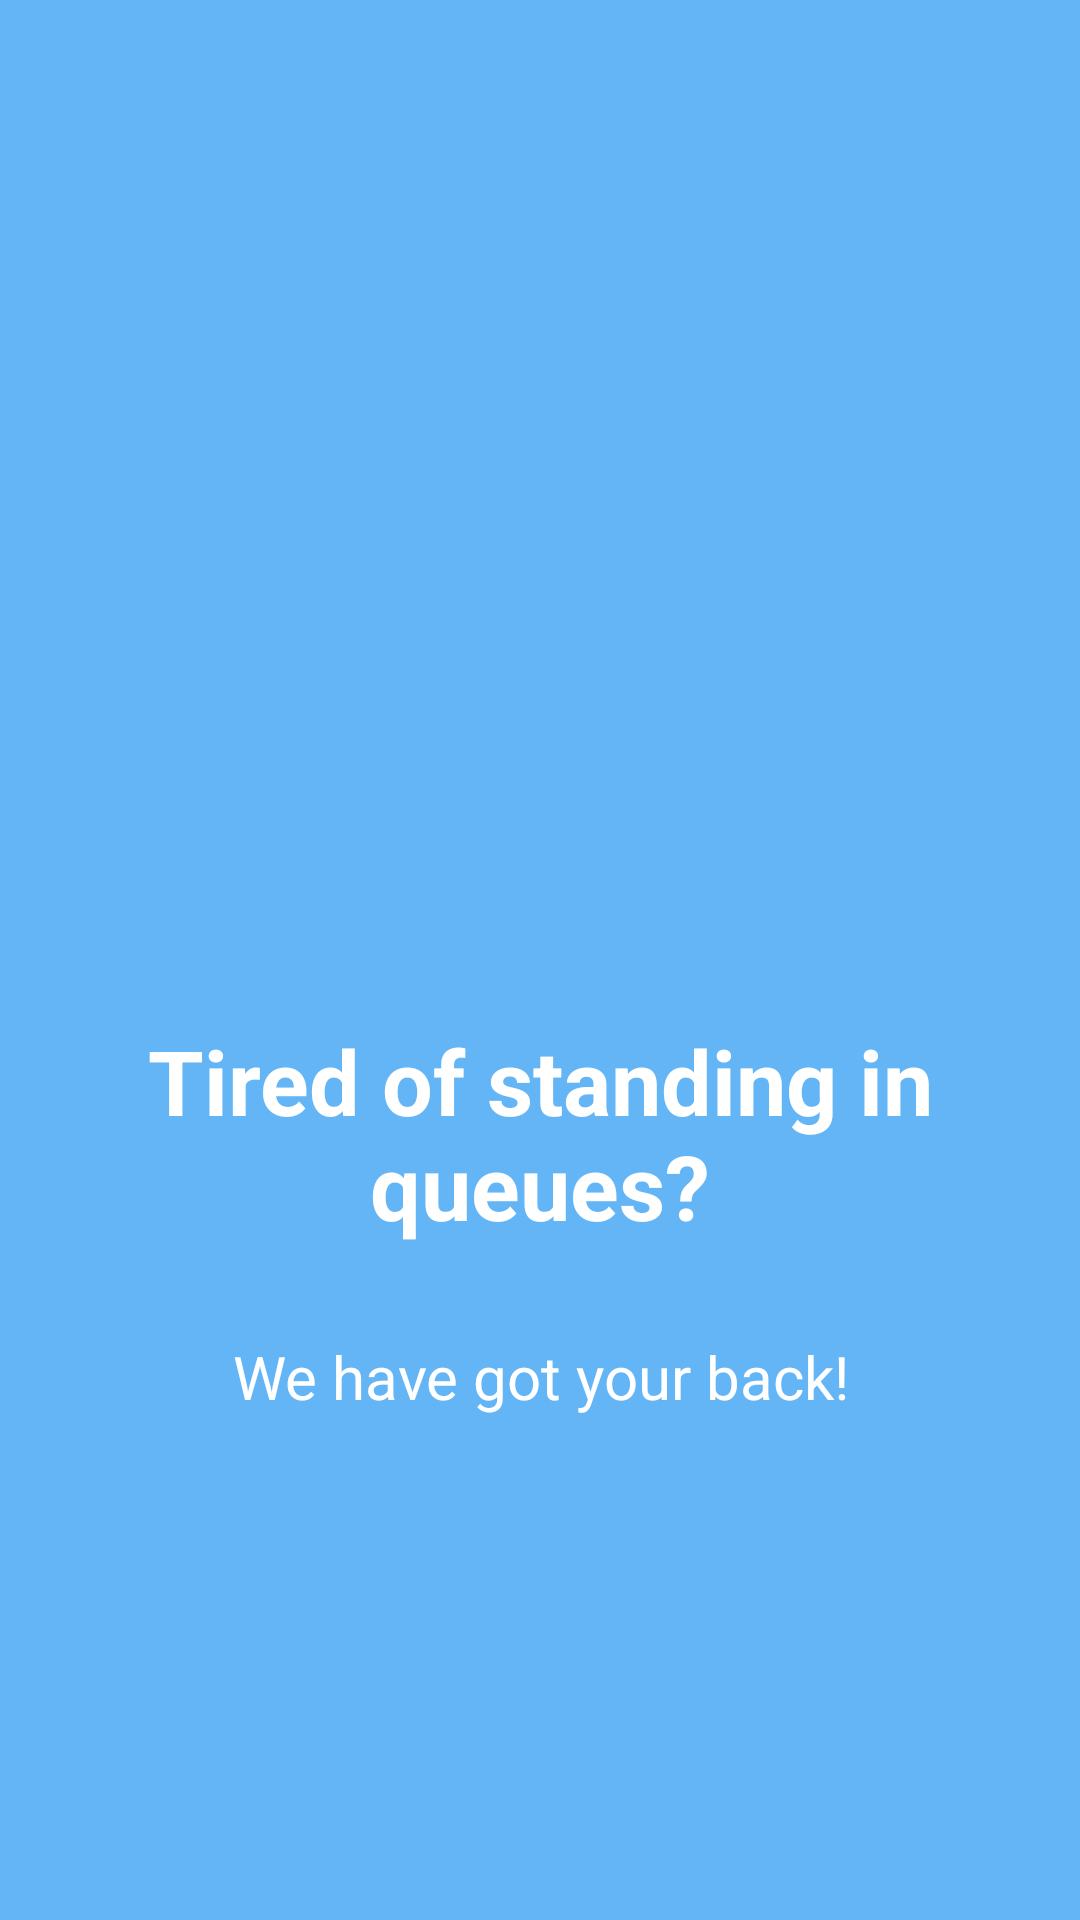

Here is an Android app screen rendered from its layout file. Give the layout XML and the strings, colors and styles it references.
<!-- AndroidManifest.xml: application theme AppTheme -->
<!-- res/layout/activity_introone.xml -->
<?xml version="1.0" encoding="utf-8"?>
<RelativeLayout xmlns:android="http://schemas.android.com/apk/res/android"
    android:layout_width="match_parent"
    android:layout_height="match_parent"
    android:background="@color/introone">



    <ImageView
        android:layout_width="wrap_content"
        android:layout_height="wrap_content"
        android:background="@drawable/circle"
        android:layout_centerHorizontal="true"
        android:layout_marginTop="50sp"
        android:contentDescription="@string/image"/>


    <ImageView
        android:id="@+id/image"
        android:layout_width="200sp"
        android:layout_height="200sp"
        android:src="@drawable/queues"
        android:layout_centerHorizontal="true"
        android:layout_marginTop="70sp"
        android:contentDescription="@string/image"/>


    <LinearLayout
        android:layout_below="@+id/image"
        android:layout_width="match_parent"
        android:layout_height="wrap_content"
        android:orientation="vertical"
        android:layout_marginTop="70sp">

        <TextView
            android:layout_width="match_parent"
            android:layout_height="wrap_content"
            android:gravity="center"
            android:text="@string/introoneheader"
            android:textSize="30sp"
            android:textStyle="bold"
            android:textColor="@color/white" />

        <TextView
            android:layout_width="match_parent"
            android:layout_height="wrap_content"
            android:gravity="center"
            android:text="@string/introonemain"
            android:textSize="20sp"
            android:textColor="@color/white"
            android:layout_marginTop="30sp"
            android:layout_marginStart="10sp"
            android:layout_marginEnd="10sp"/>

    </LinearLayout>

</RelativeLayout>
<!-- resources referenced by this layout -->
<resources>
  <color name="introone">#64B5F6</color>
  <color name="white">#ffffff</color>
  <string name="image">Image</string>
  <string name="introoneheader">Tired of standing in queues?</string>
  <string name="introonemain">We have got your back!</string>
  <style name="AppTheme" parent="Theme.AppCompat.Light.NoActionBar">
          
          <item name="colorPrimary">@color/colorPrimary</item>
          <item name="colorPrimaryDark">@color/colorPrimaryDark</item>
          <item name="colorAccent">@color/colorAccent</item>
      </style>
  <color name="colorPrimary">#34495E</color>
  <color name="colorPrimaryDark">#566573</color>
  <color name="colorAccent">#89949E</color>
</resources>
